The GitHub repository rajsinghkog/hydrophonic_system contains a labelled image folder "Final_Spinach_NPK_Dataset_Clean" with 4 categories: healthy, nitrogen deficiency, phosphorus deficiency, potassium deficiency. Examples follow, each with its label.

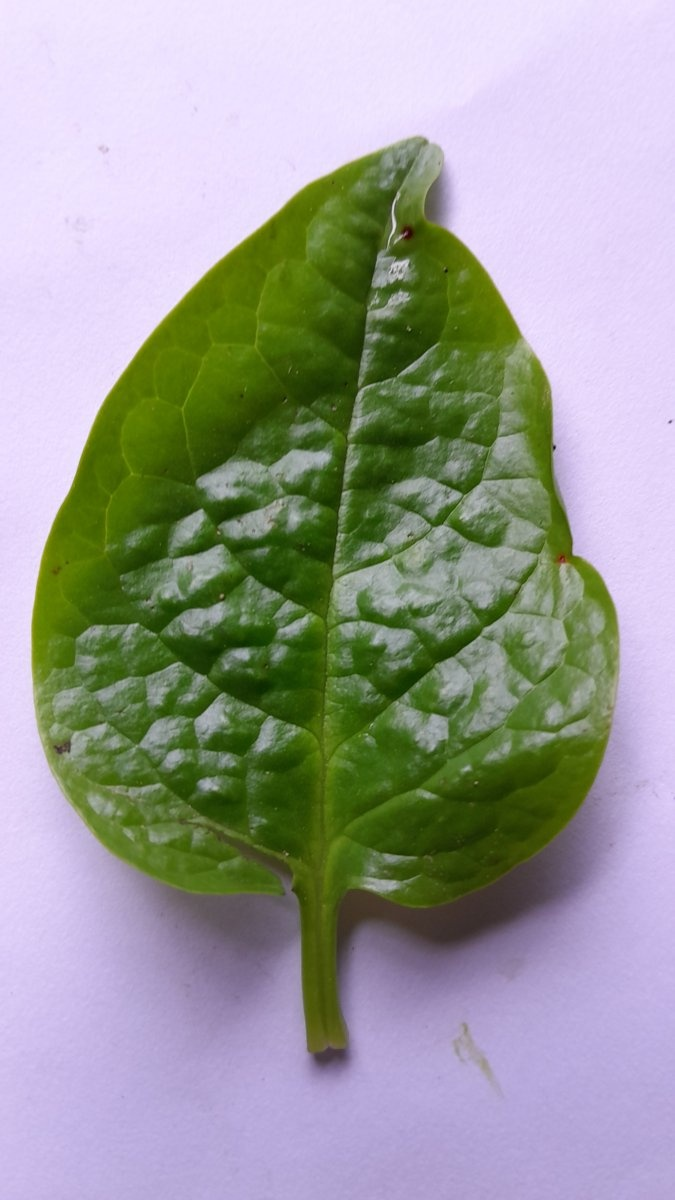
Label: phosphorus deficiency

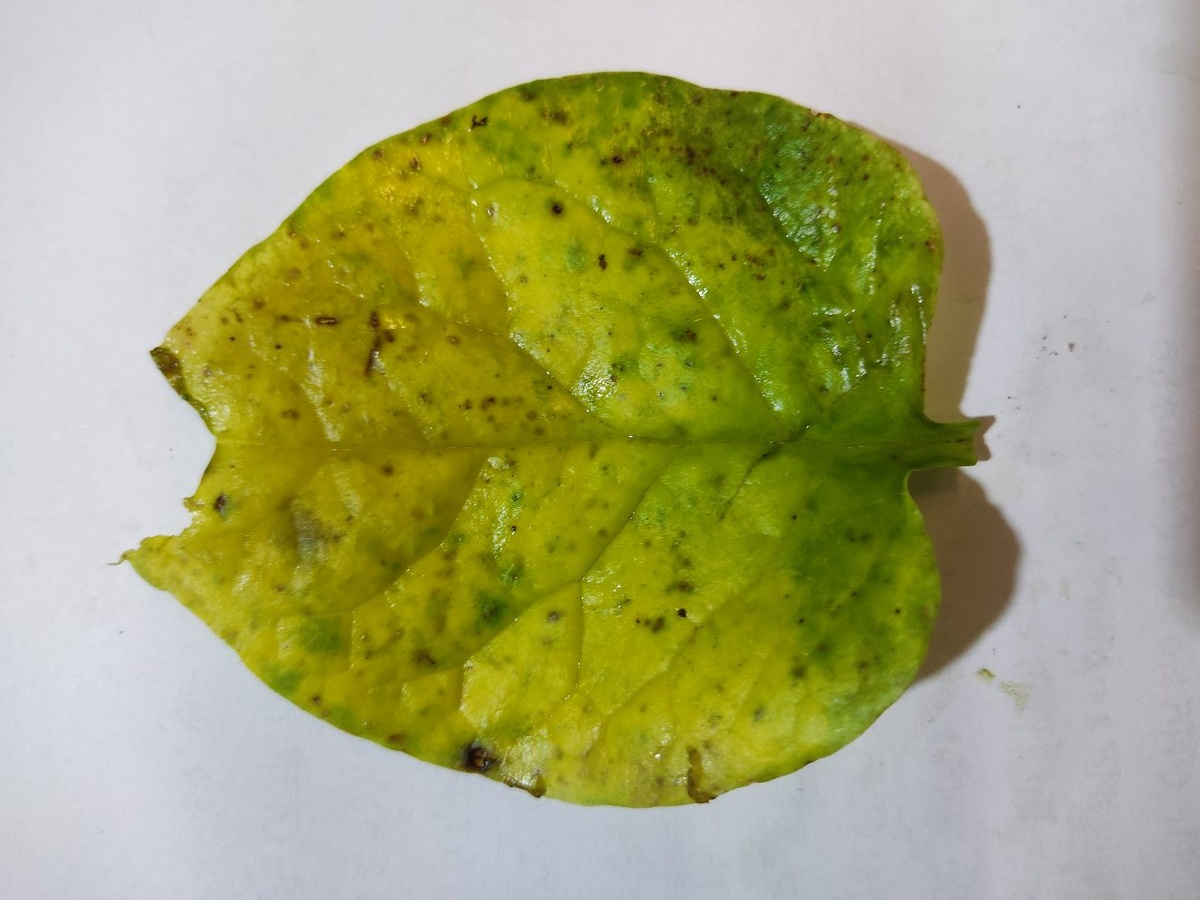
Label: nitrogen deficiency

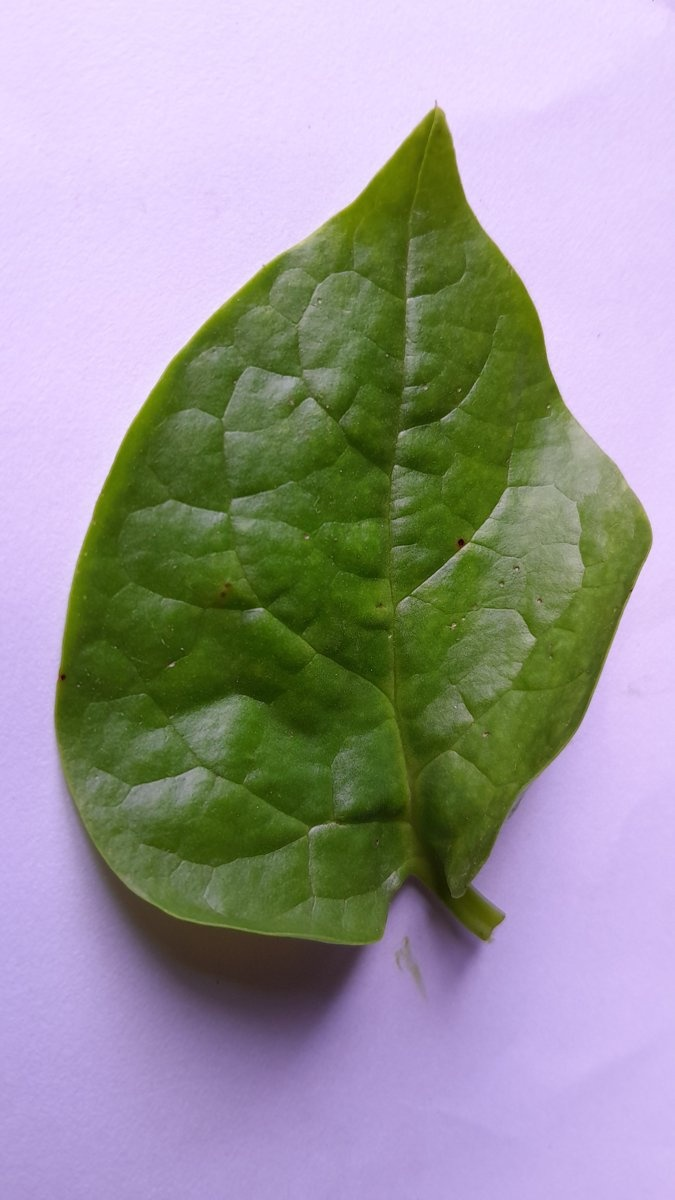
Label: phosphorus deficiency

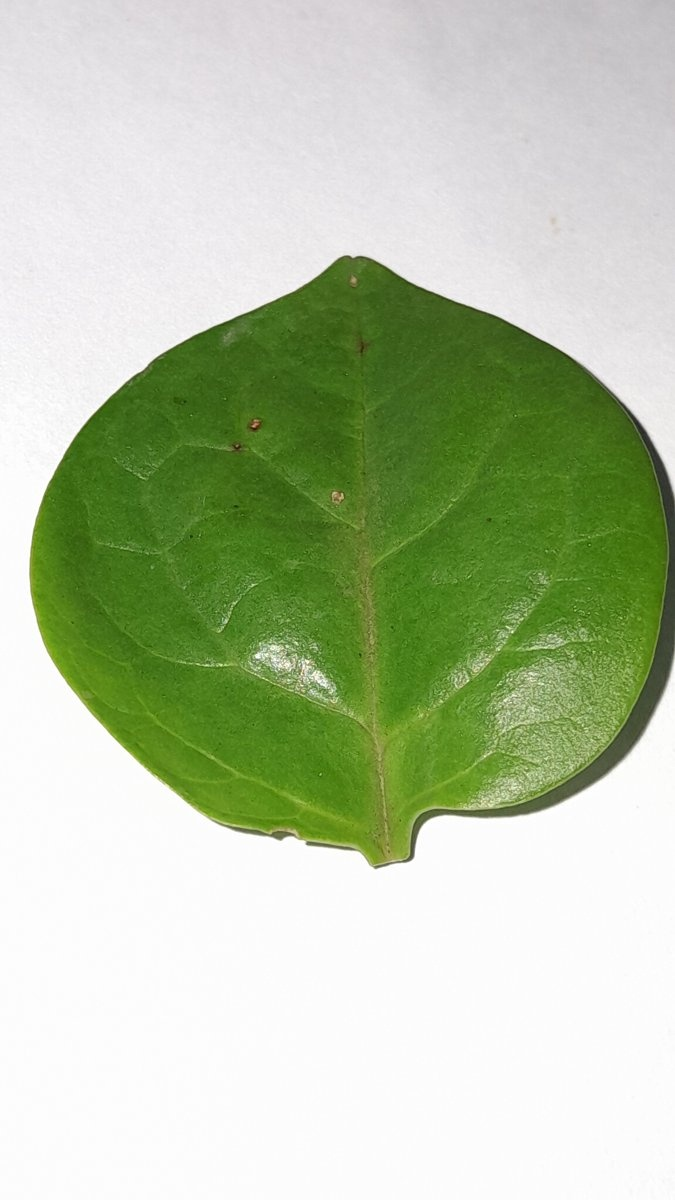
Label: healthy

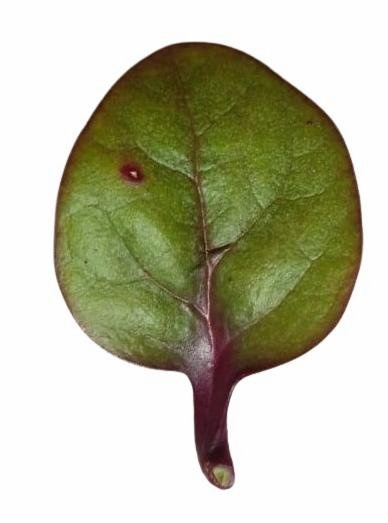
Label: nitrogen deficiency

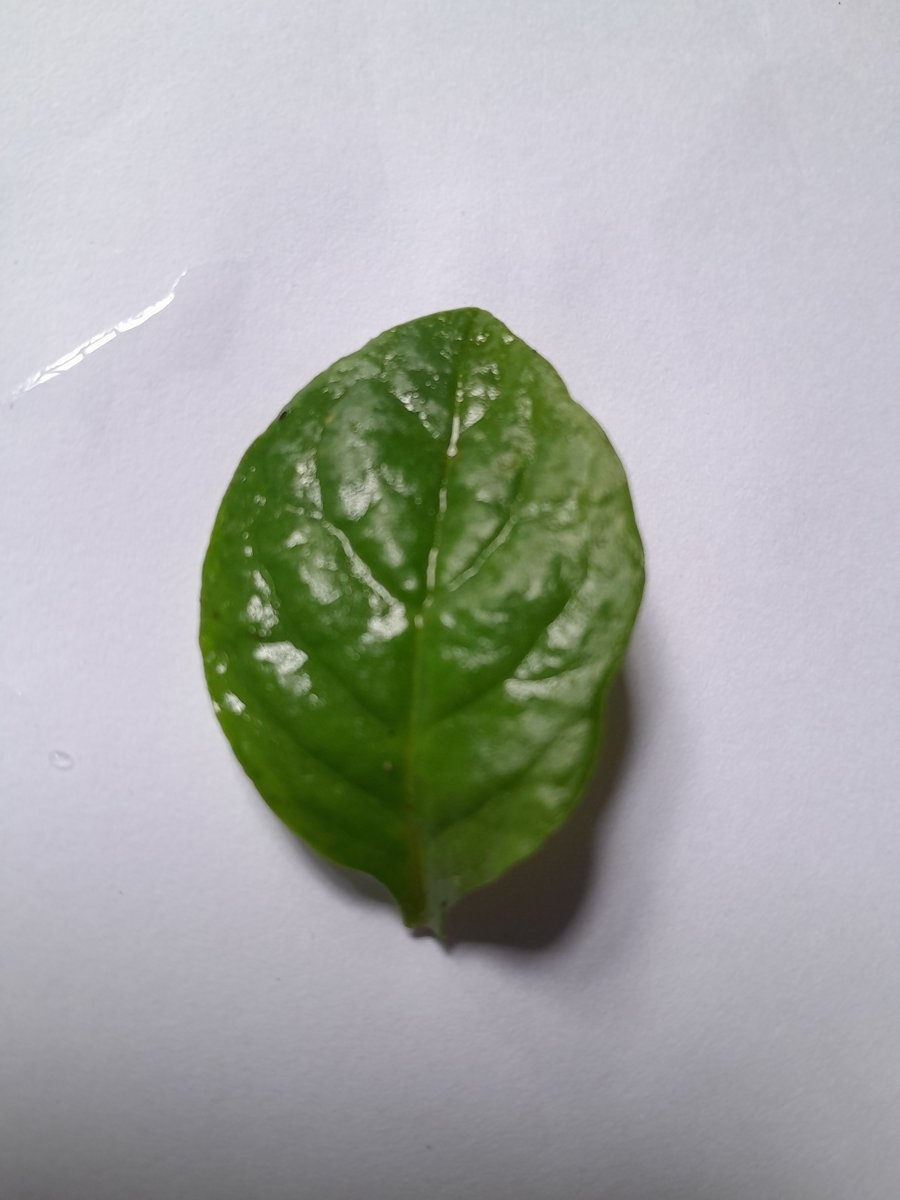
Label: healthy
